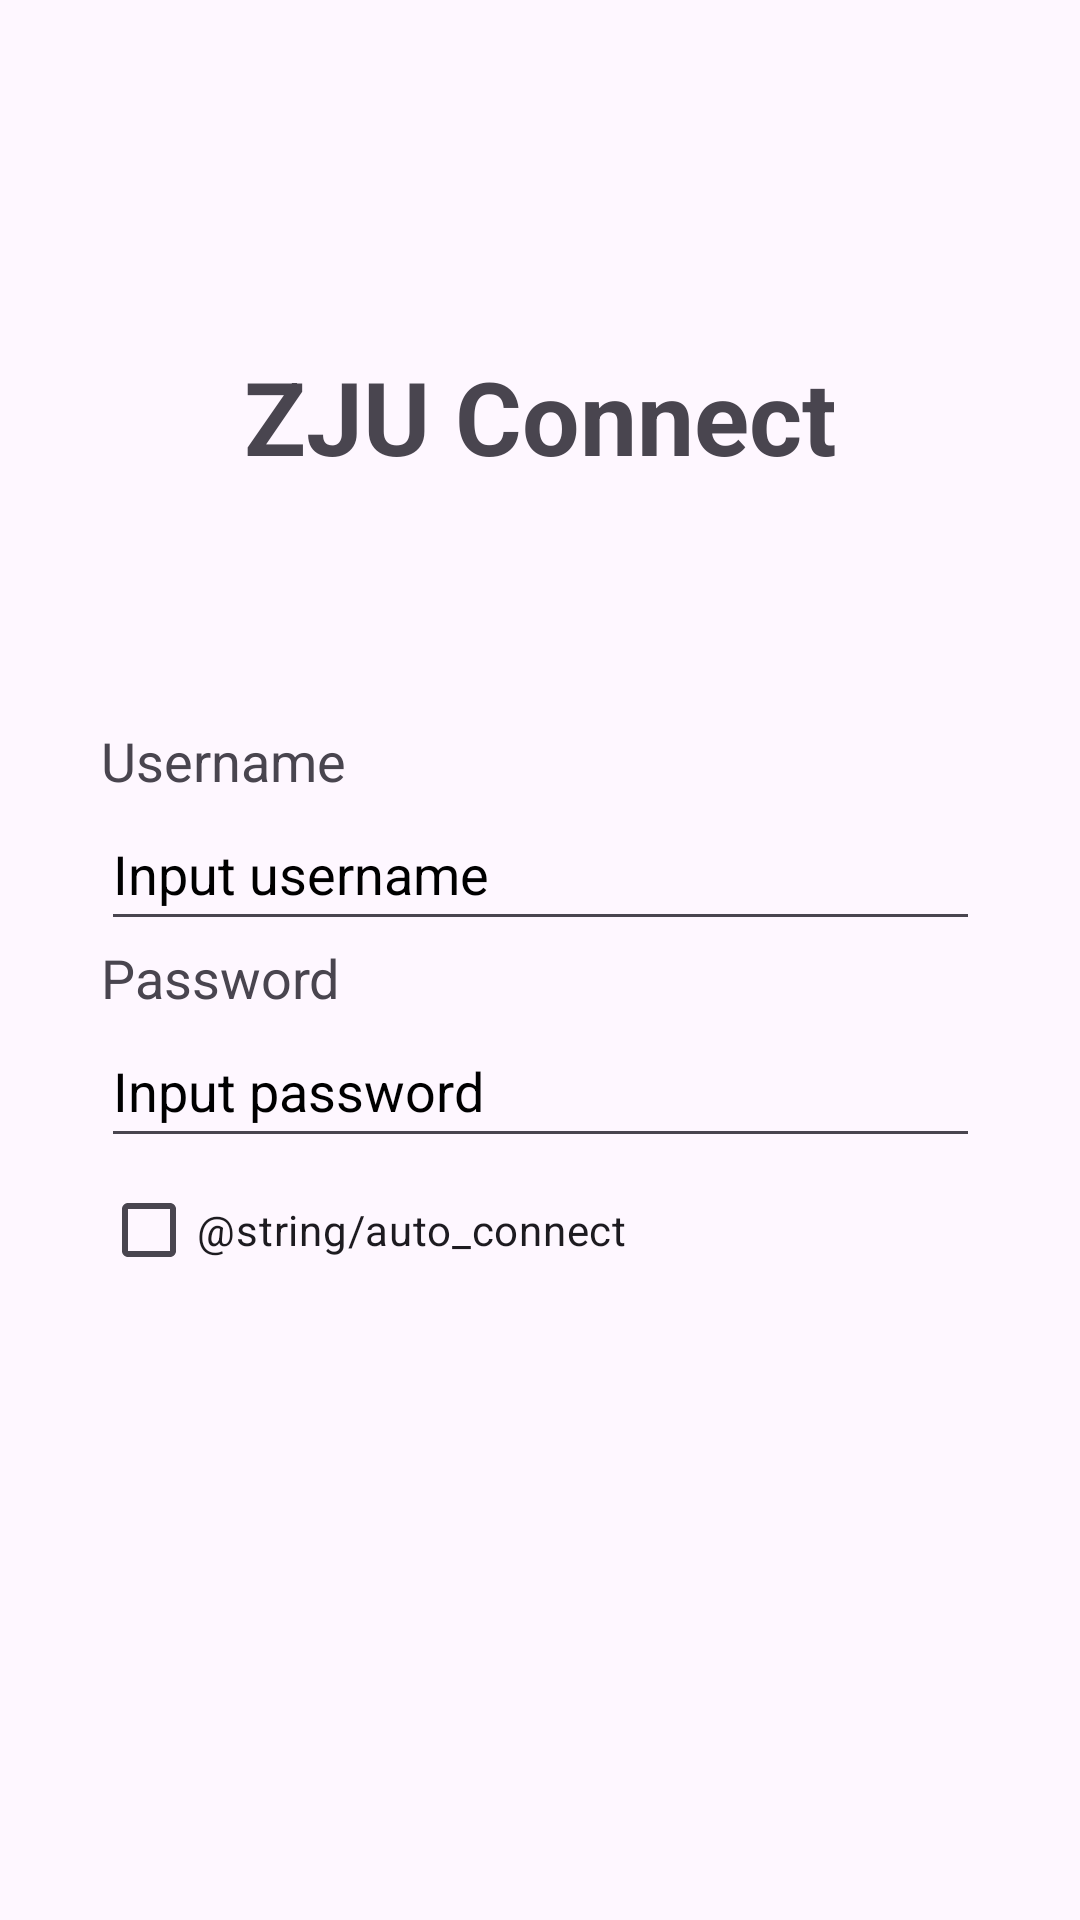

Layout XML and referenced resources for this Android screen:
<!-- AndroidManifest.xml: application theme Theme.ZJUConnect -->
<!-- res/layout/fragment_first.xml -->
<?xml version="1.0" encoding="utf-8"?>
<androidx.core.widget.NestedScrollView xmlns:android="http://schemas.android.com/apk/res/android"
    xmlns:app="http://schemas.android.com/apk/res-auto"
    xmlns:tools="http://schemas.android.com/tools"
    android:layout_width="match_parent"
    android:layout_height="match_parent"
    tools:context=".FirstFragment">

    <androidx.constraintlayout.widget.ConstraintLayout
        android:layout_width="match_parent"
        android:layout_height="match_parent"
        android:padding="16dp">

        <TextView
            android:id="@+id/appNameTextView"
            android:layout_width="wrap_content"
            android:layout_height="wrap_content"
            android:layout_marginTop="100dp"
            android:text="@string/app_name"
            android:textSize="34sp"
            android:textStyle="bold"
            app:layout_constraintEnd_toEndOf="parent"
            app:layout_constraintStart_toStartOf="parent"
            app:layout_constraintTop_toTopOf="parent" />

        <LinearLayout
            android:layout_width="293dp"
            android:layout_height="414dp"
            android:layout_marginTop="80dp"
            android:orientation="vertical"
            app:layout_anchorGravity="center"
            app:layout_constraintEnd_toEndOf="parent"
            app:layout_constraintStart_toStartOf="parent"
            app:layout_constraintTop_toBottomOf="@+id/appNameTextView">

            <TextView
                android:id="@+id/usernameTextView"
                android:layout_width="match_parent"
                android:layout_height="wrap_content"
                android:text="@string/username"
                android:textSize="18sp" />

            <EditText
                android:id="@+id/usernameEditText"
                android:layout_width="match_parent"
                android:layout_height="48dp"
                android:autofillHints="username"
                android:ems="10"
                android:hint="@string/input_username"
                android:inputType="text"
                android:textColorHint="@color/black" />

            <TextView
                android:id="@+id/passwordTextView"
                android:layout_width="match_parent"
                android:layout_height="wrap_content"
                android:text="@string/password"
                android:textSize="18sp" />

            <EditText
                android:id="@+id/passwordEditText"
                android:layout_width="match_parent"
                android:layout_height="48dp"
                android:autofillHints="password"
                android:ems="10"
                android:hint="@string/input_password"
                android:inputType="textPassword"
                android:textColorHint="@color/black" />

            <CheckBox
                android:id="@+id/autoConnectCheckBox"
                android:layout_width="match_parent"
                android:layout_height="48dp"
                android:text="@string/auto_connect" />
        </LinearLayout>

    </androidx.constraintlayout.widget.ConstraintLayout>
</androidx.core.widget.NestedScrollView>
<!-- resources referenced by this layout -->
<resources>
  <string name="app_name">ZJU Connect</string>
  <string name="input_password">Input password</string>
  <string name="input_username">Input username</string>
  <string name="password">Password</string>
  <string name="username">Username</string>
  <style name="Theme.ZJUConnect" parent="Base.Theme.ZJUConnect" />
  <style name="Base.Theme.ZJUConnect" parent="Theme.Material3.DayNight.NoActionBar">
          
          
      </style>
  <!-- not gathered from this repository: default colours our renderer supplied (Android Studio template values) -->
  <color name="black">#FF000000</color>
</resources>
